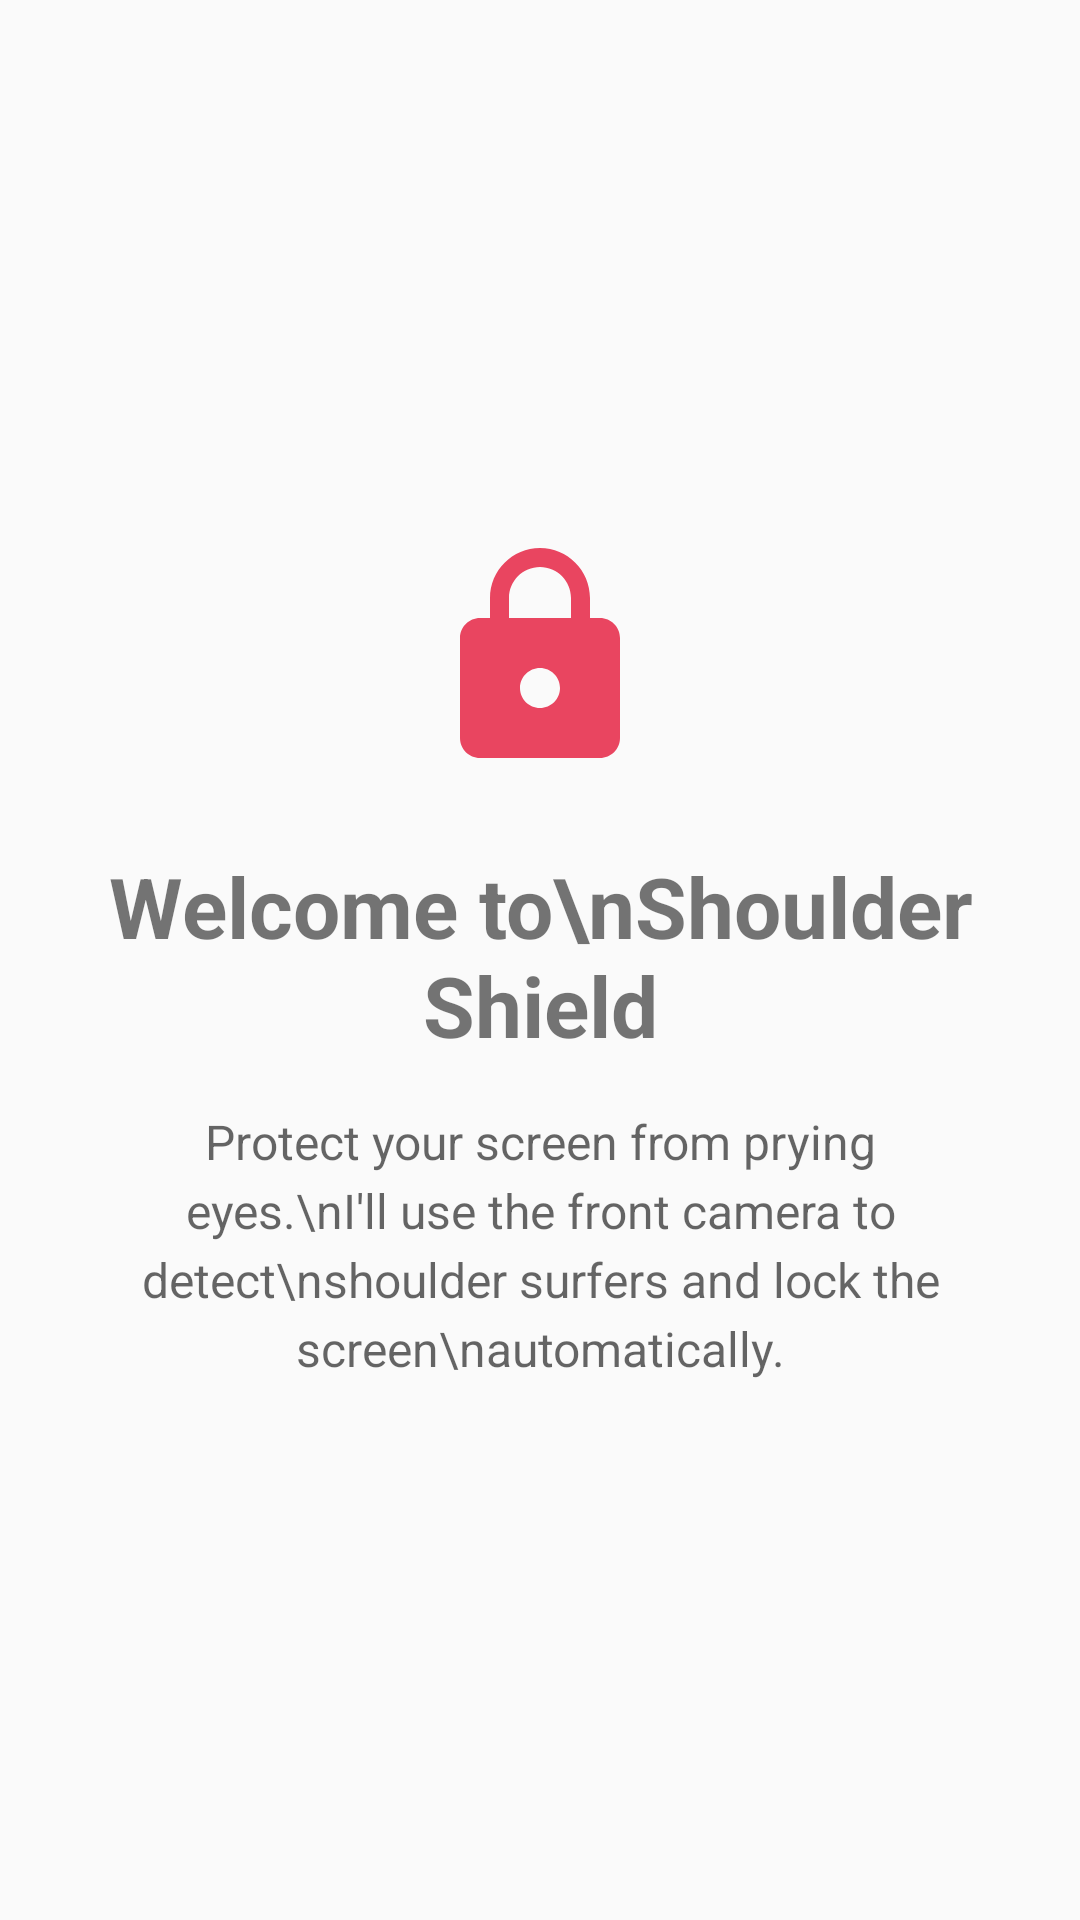

The Android layout XML behind this screen, and the referenced resources:
<!-- AndroidManifest.xml: application theme Theme.PrivacyGuard -->
<!-- res/layout/fragment_setup_welcome.xml -->
<?xml version="1.0" encoding="utf-8"?>
<LinearLayout xmlns:android="http://schemas.android.com/apk/res/android"
    android:layout_width="match_parent"
    android:layout_height="match_parent"
    android:gravity="center"
    android:orientation="vertical"
    android:padding="32dp">

    <ImageView
        android:layout_width="80dp"
        android:layout_height="80dp"
        android:src="@drawable/ic_lock"
        android:contentDescription="Shield icon"
        android:layout_marginBottom="24dp" />

    <TextView
        android:layout_width="wrap_content"
        android:layout_height="wrap_content"
        android:text="Welcome to\nShoulder Shield"
        android:textAlignment="center"
        android:textSize="28sp"
        android:textStyle="bold"
        android:gravity="center"
        android:layout_marginBottom="16dp" />

    <TextView
        android:layout_width="wrap_content"
        android:layout_height="wrap_content"
        android:text="Protect your screen from prying eyes.\nI'll use the front camera to detect\nshoulder surfers and lock the screen\nautomatically."
        android:textAlignment="center"
        android:textSize="16sp"
        android:gravity="center"
        android:lineSpacingExtra="4dp"
        android:textColor="?android:textColorSecondary" />
</LinearLayout>
<!-- resources referenced by this layout -->
<resources>
  <!-- drawable ic_lock (drawable) -->
  <?xml version="1.0" encoding="utf-8"?>
  <vector xmlns:android="http://schemas.android.com/apk/res/android"
      android:width="48dp"
      android:height="48dp"
      android:viewportWidth="24"
      android:viewportHeight="24"
      android:tint="#FFE94560">
      <path
          android:fillColor="@android:color/white"
          android:pathData="M18,8h-1V6c0,-2.76 -2.24,-5 -5,-5S7,3.24 7,6v2H6c-1.1,0 -2,0.9 -2,2v10c0,1.1 0.9,2 2,2h12c1.1,0 2,-0.9 2,-2V10c0,-1.1 -0.9,-2 -2,-2zM12,17c-1.1,0 -2,-0.9 -2,-2s0.9,-2 2,-2 2,0.9 2,2 -0.9,2 -2,2zM15.1,8H8.9V6c0,-1.71 1.39,-3.1 3.1,-3.1s3.1,1.39 3.1,3.1v2z"/>
  </vector>
  <style name="Theme.PrivacyGuard" parent="Theme.AppCompat.DayNight.NoActionBar">
          <item name="android:statusBarColor">@android:color/black</item>
          <item name="android:navigationBarColor">@android:color/black</item>
      </style>
</resources>
